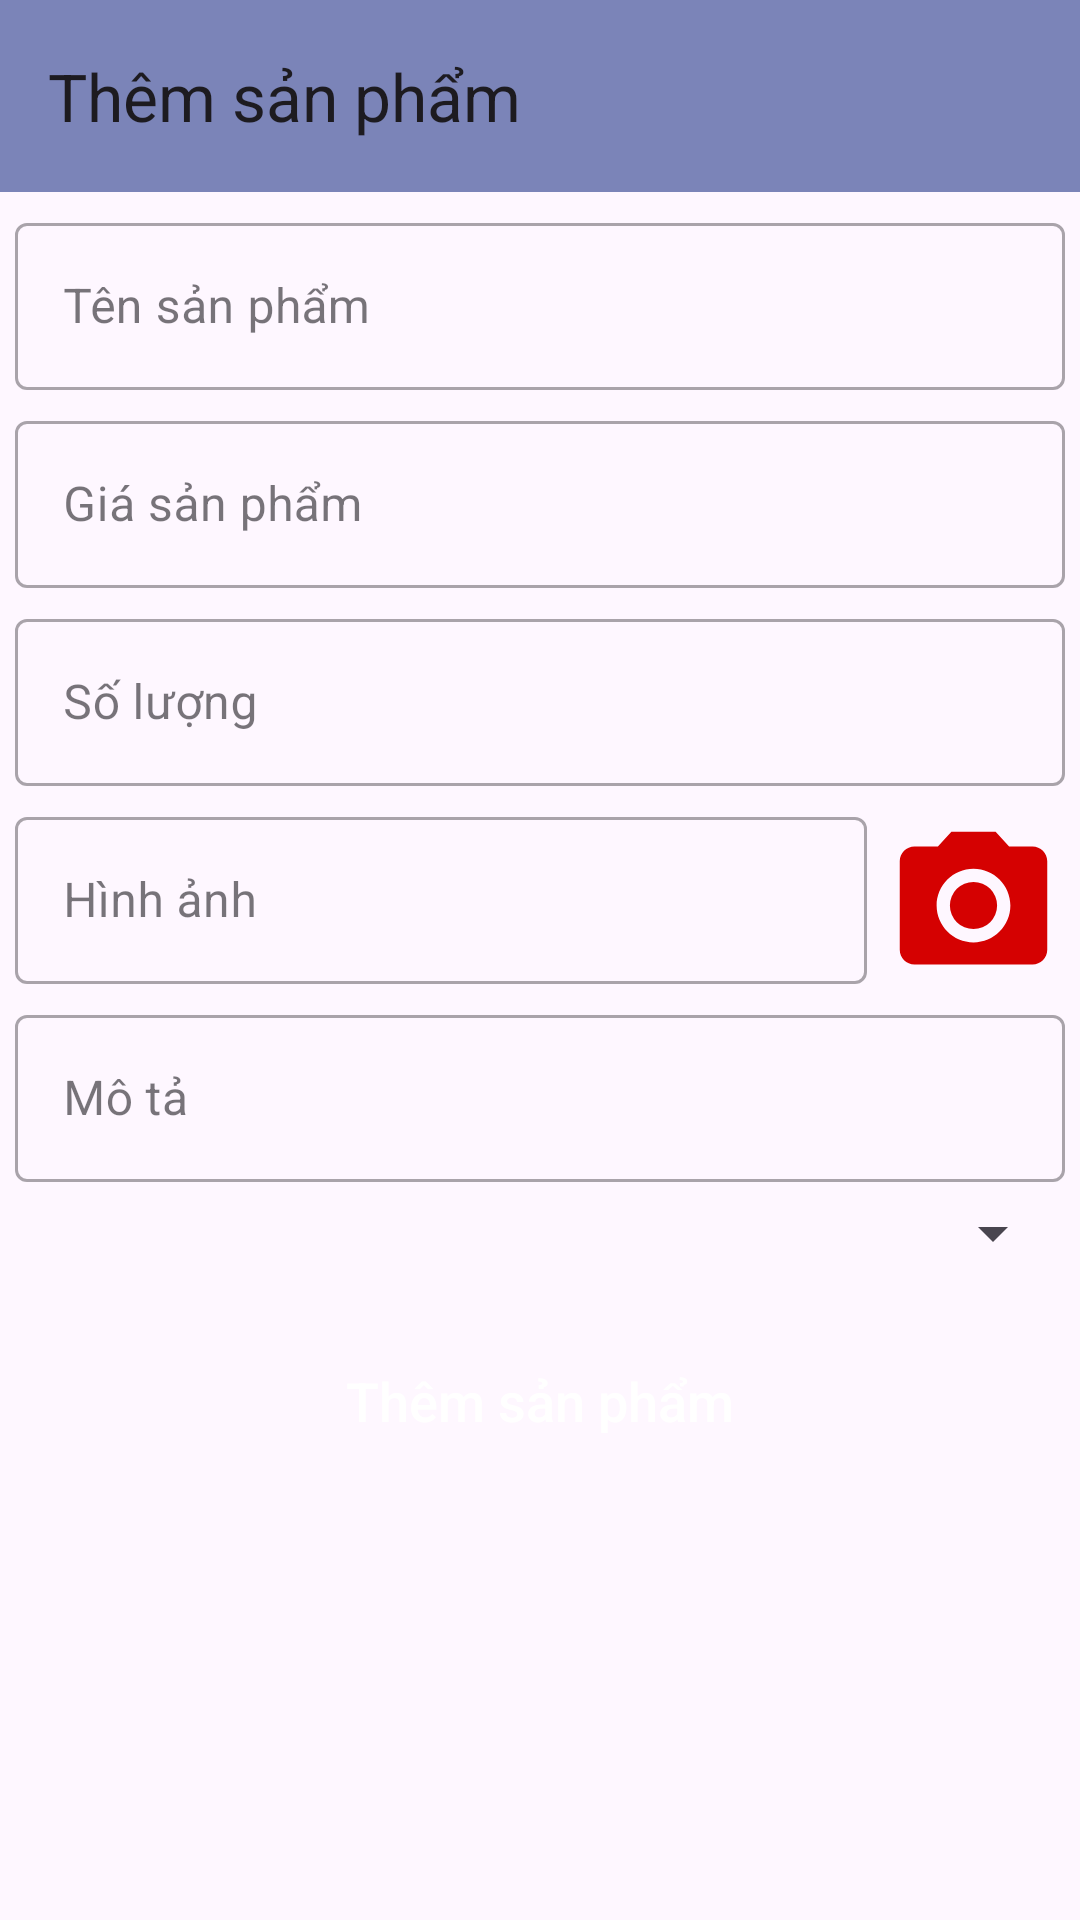

The Android layout XML behind this screen, and the referenced resources:
<!-- AndroidManifest.xml: application theme Theme.AppQuanLi -->
<!-- res/layout/activity_them_san_pham.xml -->
<?xml version="1.0" encoding="utf-8"?>
<androidx.constraintlayout.widget.ConstraintLayout xmlns:android="http://schemas.android.com/apk/res/android"
    xmlns:app="http://schemas.android.com/apk/res-auto"
    xmlns:tools="http://schemas.android.com/tools"
    android:layout_width="match_parent"
    android:layout_height="match_parent"
    tools:context=".ThemSanPhamActivity">
    <androidx.appcompat.widget.Toolbar
        android:id="@+id/toolbar"
        app:title="Thêm sản phẩm"
        android:background="#7B84B8"
        app:layout_constraintTop_toTopOf="parent"
        android:layout_width="match_parent"
        android:layout_height="?attr/actionBarSize">
    </androidx.appcompat.widget.Toolbar>
    <com.google.android.material.textfield.TextInputLayout
        android:id="@+id/line1"
        app:layout_constraintTop_toBottomOf="@id/toolbar"
        android:layout_marginTop="5dp"
        android:layout_marginRight="5dp"
        android:layout_marginLeft="5dp"
        style="@style/Widget.MaterialComponents.TextInputLayout.OutlinedBox"
        android:layout_width="match_parent"
        android:layout_height="wrap_content">
        <com.google.android.material.textfield.TextInputEditText
            android:id="@+id/tensanpham"
            android:hint="Tên sản phẩm"
            android:inputType="text"
            android:layout_width="match_parent"
            android:layout_height="wrap_content"/>

    </com.google.android.material.textfield.TextInputLayout>
    <com.google.android.material.textfield.TextInputLayout
        android:id="@+id/line2"
        app:layout_constraintTop_toBottomOf="@id/line1"
        android:layout_marginTop="5dp"
        android:layout_marginRight="5dp"
        android:layout_marginLeft="5dp"
        style="@style/Widget.MaterialComponents.TextInputLayout.OutlinedBox"
        android:layout_width="match_parent"
        android:layout_height="wrap_content">
        <com.google.android.material.textfield.TextInputEditText
            android:id="@+id/giasanpham"
            android:hint="Giá sản phẩm"
            android:inputType="number"
            android:layout_width="match_parent"
            android:layout_height="wrap_content"/>

    </com.google.android.material.textfield.TextInputLayout>
    <com.google.android.material.textfield.TextInputLayout
        android:id="@+id/line5"
        app:layout_constraintTop_toBottomOf="@id/line2"
        android:layout_marginTop="5dp"
        android:layout_marginRight="5dp"
        android:layout_marginLeft="5dp"
        style="@style/Widget.MaterialComponents.TextInputLayout.OutlinedBox"
        android:layout_width="match_parent"
        android:layout_height="wrap_content">
        <com.google.android.material.textfield.TextInputEditText
            android:id="@+id/slsp"
            android:hint="Số lượng"
            android:inputType="number"
            android:layout_width="match_parent"
            android:layout_height="wrap_content"/>

    </com.google.android.material.textfield.TextInputLayout>
    <LinearLayout
        android:id="@+id/line3"
        app:layout_constraintTop_toBottomOf="@id/line5"
        android:weightSum="5"
        android:orientation="horizontal"
        android:layout_width="match_parent"
        android:layout_height="wrap_content">
        <com.google.android.material.textfield.TextInputLayout
            android:layout_weight="4"
            android:layout_marginTop="5dp"
            android:layout_marginLeft="5dp"
            style="@style/Widget.MaterialComponents.TextInputLayout.OutlinedBox"
            android:layout_width="0dp"
            android:layout_height="wrap_content">
            <com.google.android.material.textfield.TextInputEditText
                android:id="@+id/hinhanh"
                android:hint="Hình ảnh"
                android:inputType="text"
                android:layout_width="match_parent"
                android:layout_height="wrap_content"/>
        </com.google.android.material.textfield.TextInputLayout>
        <ImageView
            android:id="@+id/imgcamera"
            android:src="@drawable/baseline_camera_alt_24"
            android:layout_gravity="center"
            android:layout_weight="1"
            android:layout_width="0dp"
            android:layout_marginTop="7dp"
            android:layout_height="match_parent"/>
    </LinearLayout>

    <com.google.android.material.textfield.TextInputLayout
        android:id="@+id/line4"
        app:layout_constraintTop_toBottomOf="@id/line3"
        android:layout_marginTop="5dp"
        android:layout_marginRight="5dp"
        android:layout_marginLeft="5dp"
        style="@style/Widget.MaterialComponents.TextInputLayout.OutlinedBox"
        android:layout_width="match_parent"
        android:layout_height="wrap_content">
        <com.google.android.material.textfield.TextInputEditText
            android:id="@+id/mota"
            android:hint="Mô tả"
            android:inputType="text"
            android:layout_width="match_parent"
            android:layout_height="wrap_content"/>

    </com.google.android.material.textfield.TextInputLayout>
    <Spinner
        android:id="@+id/spinner_loai"
        android:layout_marginTop="5dp"
        android:layout_marginLeft="5dp"
        android:layout_marginRight="5dp"
        app:layout_constraintTop_toBottomOf="@id/line4"
        android:layout_width="match_parent"
        android:layout_height="wrap_content"/>
    <androidx.appcompat.widget.AppCompatButton
        android:id="@+id/btthemsp"
        android:layout_marginTop="20dp"
        android:layout_marginLeft="20dp"
        android:layout_marginRight="20dp"
        android:text="Thêm sản phẩm"
        android:textAllCaps="false"
        android:textSize="18sp"
        android:textColor="@color/white"
        android:background="@drawable/background_button"
        app:layout_constraintTop_toBottomOf="@id/spinner_loai"
        android:layout_width="match_parent"
        android:layout_height="wrap_content"/>
</androidx.constraintlayout.widget.ConstraintLayout>
<!-- resources referenced by this layout -->
<resources>
  <color name="white">#FFFFFFFF</color>
  <!-- drawable baseline_camera_alt_24 (drawable) -->
  <vector android:height="24dp" android:tint="#D50101"
      android:viewportHeight="24" android:viewportWidth="24"
      android:width="24dp" xmlns:android="http://schemas.android.com/apk/res/android">
      <path android:fillColor="@android:color/white" android:pathData="M12,12m-3.2,0a3.2,3.2 0,1 1,6.4 0a3.2,3.2 0,1 1,-6.4 0"/>
      <path android:fillColor="@android:color/white" android:pathData="M9,2L7.17,4L4,4c-1.1,0 -2,0.9 -2,2v12c0,1.1 0.9,2 2,2h16c1.1,0 2,-0.9 2,-2L22,6c0,-1.1 -0.9,-2 -2,-2h-3.17L15,2L9,2zM12,17c-2.76,0 -5,-2.24 -5,-5s2.24,-5 5,-5 5,2.24 5,5 -2.24,5 -5,5z"/>
  </vector>
  <style name="Theme.AppQuanLi" parent="Base.Theme.AppQuanLi" />
  <style name="Base.Theme.AppQuanLi" parent="Theme.Material3.DayNight.NoActionBar">
          
          
      </style>
</resources>
